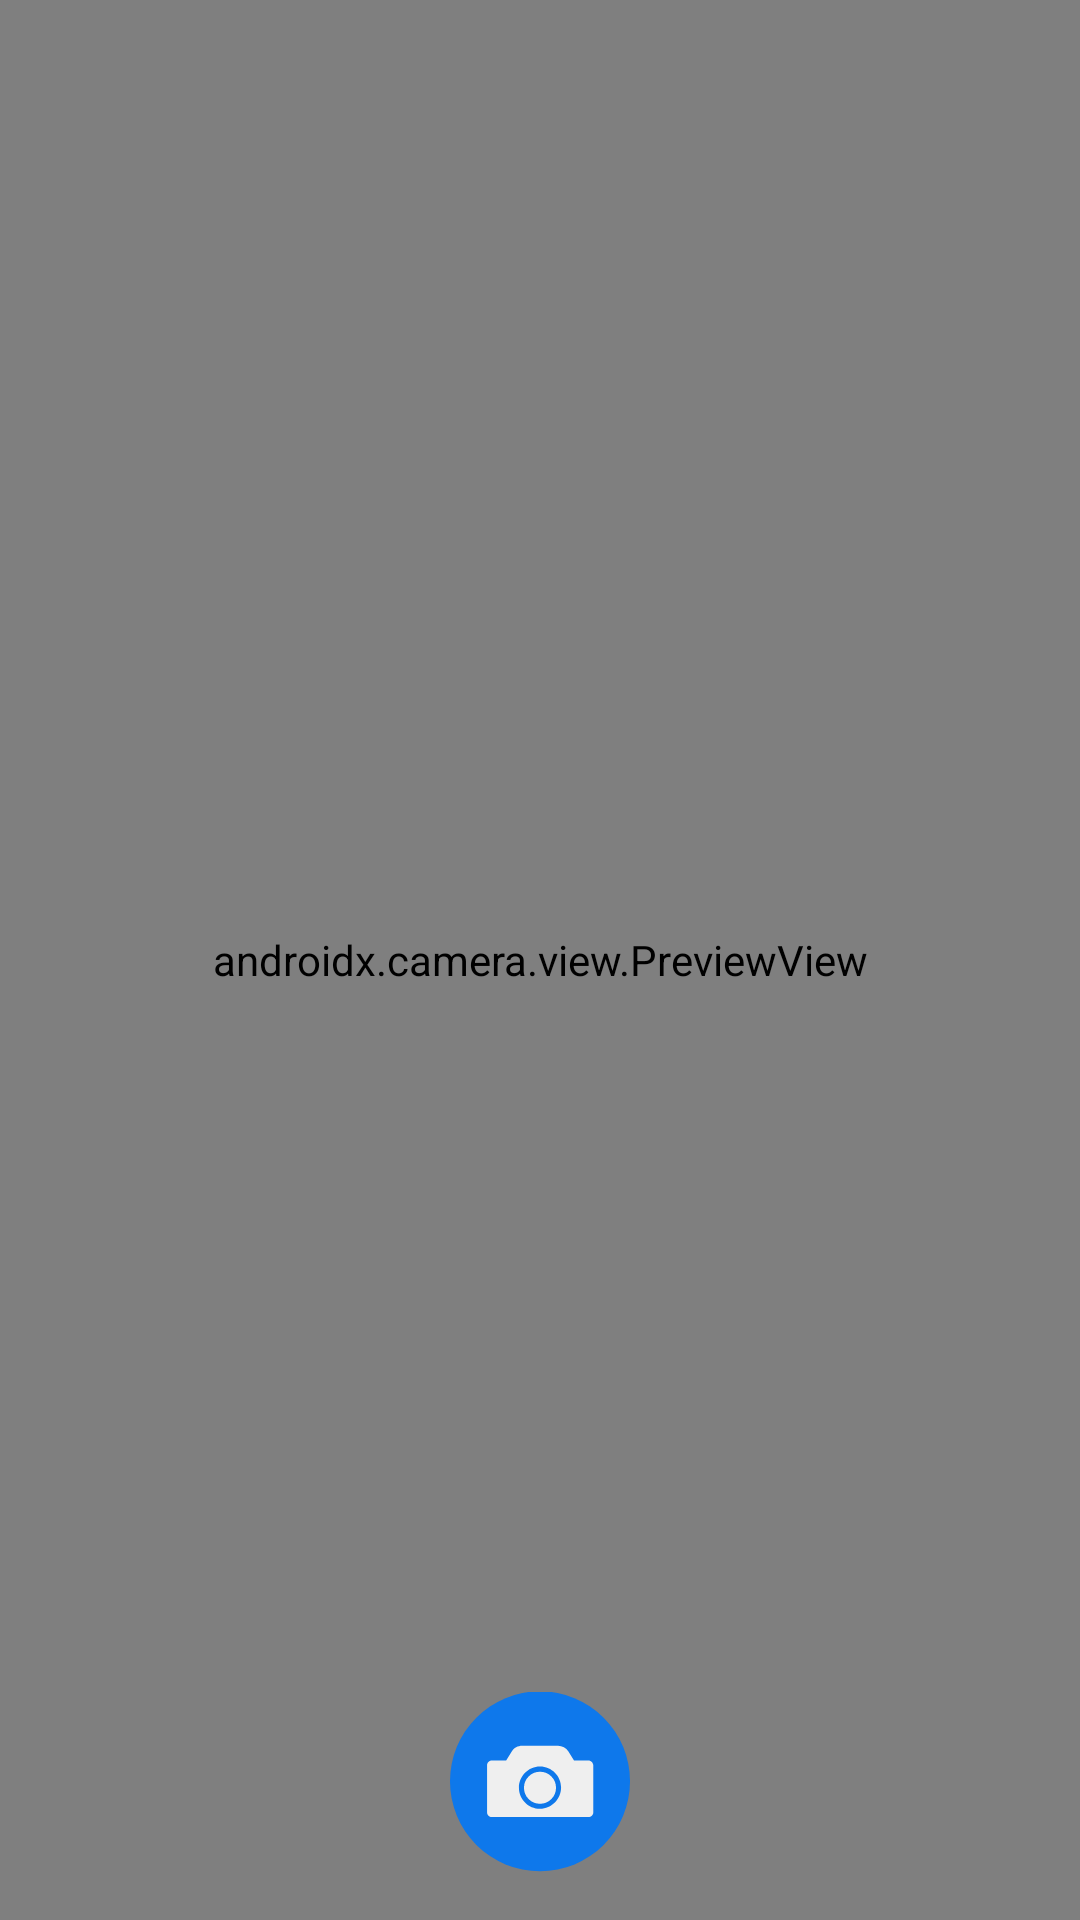

Layout XML and referenced resources for this Android screen:
<!-- AndroidManifest.xml: application theme Theme.StoryApp -->
<!-- res/layout/fragment_camera.xml -->
<?xml version="1.0" encoding="utf-8"?>
<androidx.constraintlayout.widget.ConstraintLayout xmlns:android="http://schemas.android.com/apk/res/android"
    xmlns:app="http://schemas.android.com/apk/res-auto"
    xmlns:tools="http://schemas.android.com/tools"
    android:layout_width="match_parent"
    android:layout_height="match_parent"
    tools:context=".ui.camera.CameraFragment">

    <androidx.camera.view.PreviewView
        android:id="@+id/viewFinder"
        android:layout_width="match_parent"
        android:layout_height="match_parent" />

    <ImageView
        android:id="@+id/captureImage"
        android:layout_width="60dp"
        android:layout_height="60dp"
        android:layout_marginBottom="16dp"
        android:contentDescription="@string/take_photo"
        app:layout_constraintBottom_toBottomOf="parent"
        app:layout_constraintEnd_toEndOf="parent"
        app:layout_constraintStart_toStartOf="parent"
        app:srcCompat="@drawable/ic_capture" />

    <ImageView
        android:id="@+id/switchCamera"
        android:layout_width="40dp"
        android:layout_height="40dp"
        android:layout_marginTop="16dp"
        android:layout_marginEnd="16dp"
        android:contentDescription="@string/switch_camera"
        app:layout_constraintEnd_toEndOf="@+id/viewFinder"
        app:layout_constraintTop_toTopOf="parent"
        app:srcCompat="@drawable/ic_switch_camera" />

</androidx.constraintlayout.widget.ConstraintLayout>
<!-- resources referenced by this layout -->
<resources>
  <!-- drawable ic_capture (drawable) -->
  <vector android:height="200dp" android:viewportHeight="100"
      android:viewportWidth="100" android:width="200dp" xmlns:android="http://schemas.android.com/apk/res/android">
      <path android:fillColor="@color/navy_200" android:pathData="M50,49.6m-50,0a50,50 0,1 1,100 0a50,50 0,1 1,-100 0"/>
      <path android:fillColor="#EFEFEF" android:pathData="M76.9,38h-8l-3.1,-5c-1.3,-2 -3.5,-3.2 -5.8,-3.2H40.1c-2.4,0 -4.6,1.2 -5.8,3.2l-3.1,5h-8c-1.4,0 -2.6,1.2 -2.6,2.6v26.3c0,1.4 1.2,2.6 2.6,2.6h53.8c1.4,0 2.6,-1.2 2.6,-2.6V40.6C79.5,39.2 78.3,38 76.9,38zM50,64.9c-6.5,0 -11.7,-5.3 -11.7,-11.7S43.5,41.4 50,41.4c6.5,0 11.7,5.3 11.7,11.7S56.5,64.9 50,64.9z"/>
      <path android:fillColor="#EFEFEF" android:pathData="M50,53.2m-8.9,0a8.9,8.9 0,1 1,17.8 0a8.9,8.9 0,1 1,-17.8 0"/>
  </vector>
  <string name="switch_camera">Switch camera</string>
  <string name="take_photo">Take picture</string>
  <style name="Theme.StoryApp" parent="Theme.MaterialComponents.DayNight.DarkActionBar">
          
          <item name="colorPrimary">@color/navy_500</item>
          <item name="colorPrimaryVariant">@color/navy_700</item>
          <item name="colorOnPrimary">@color/white</item>
          
          <item name="colorSecondary">@color/cyan_500</item>
          <item name="colorSecondaryVariant">@color/cyan_700</item>
          <item name="colorOnSecondary">@color/black</item>
          
          <item name="android:statusBarColor" tools:targetApi="l">?attr/colorPrimaryVariant</item>
          
      </style>
  <color name="navy_200">#FF0E78EB</color>
  <color name="navy_500">#FF0A55A7</color>
  <color name="navy_700">#FF063364</color>
  <color name="white">#FFFFFFFF</color>
  <color name="cyan_500">#FF2196F3</color>
  <color name="cyan_700">#FF0069C0</color>
  <color name="black">#FF000000</color>
</resources>
